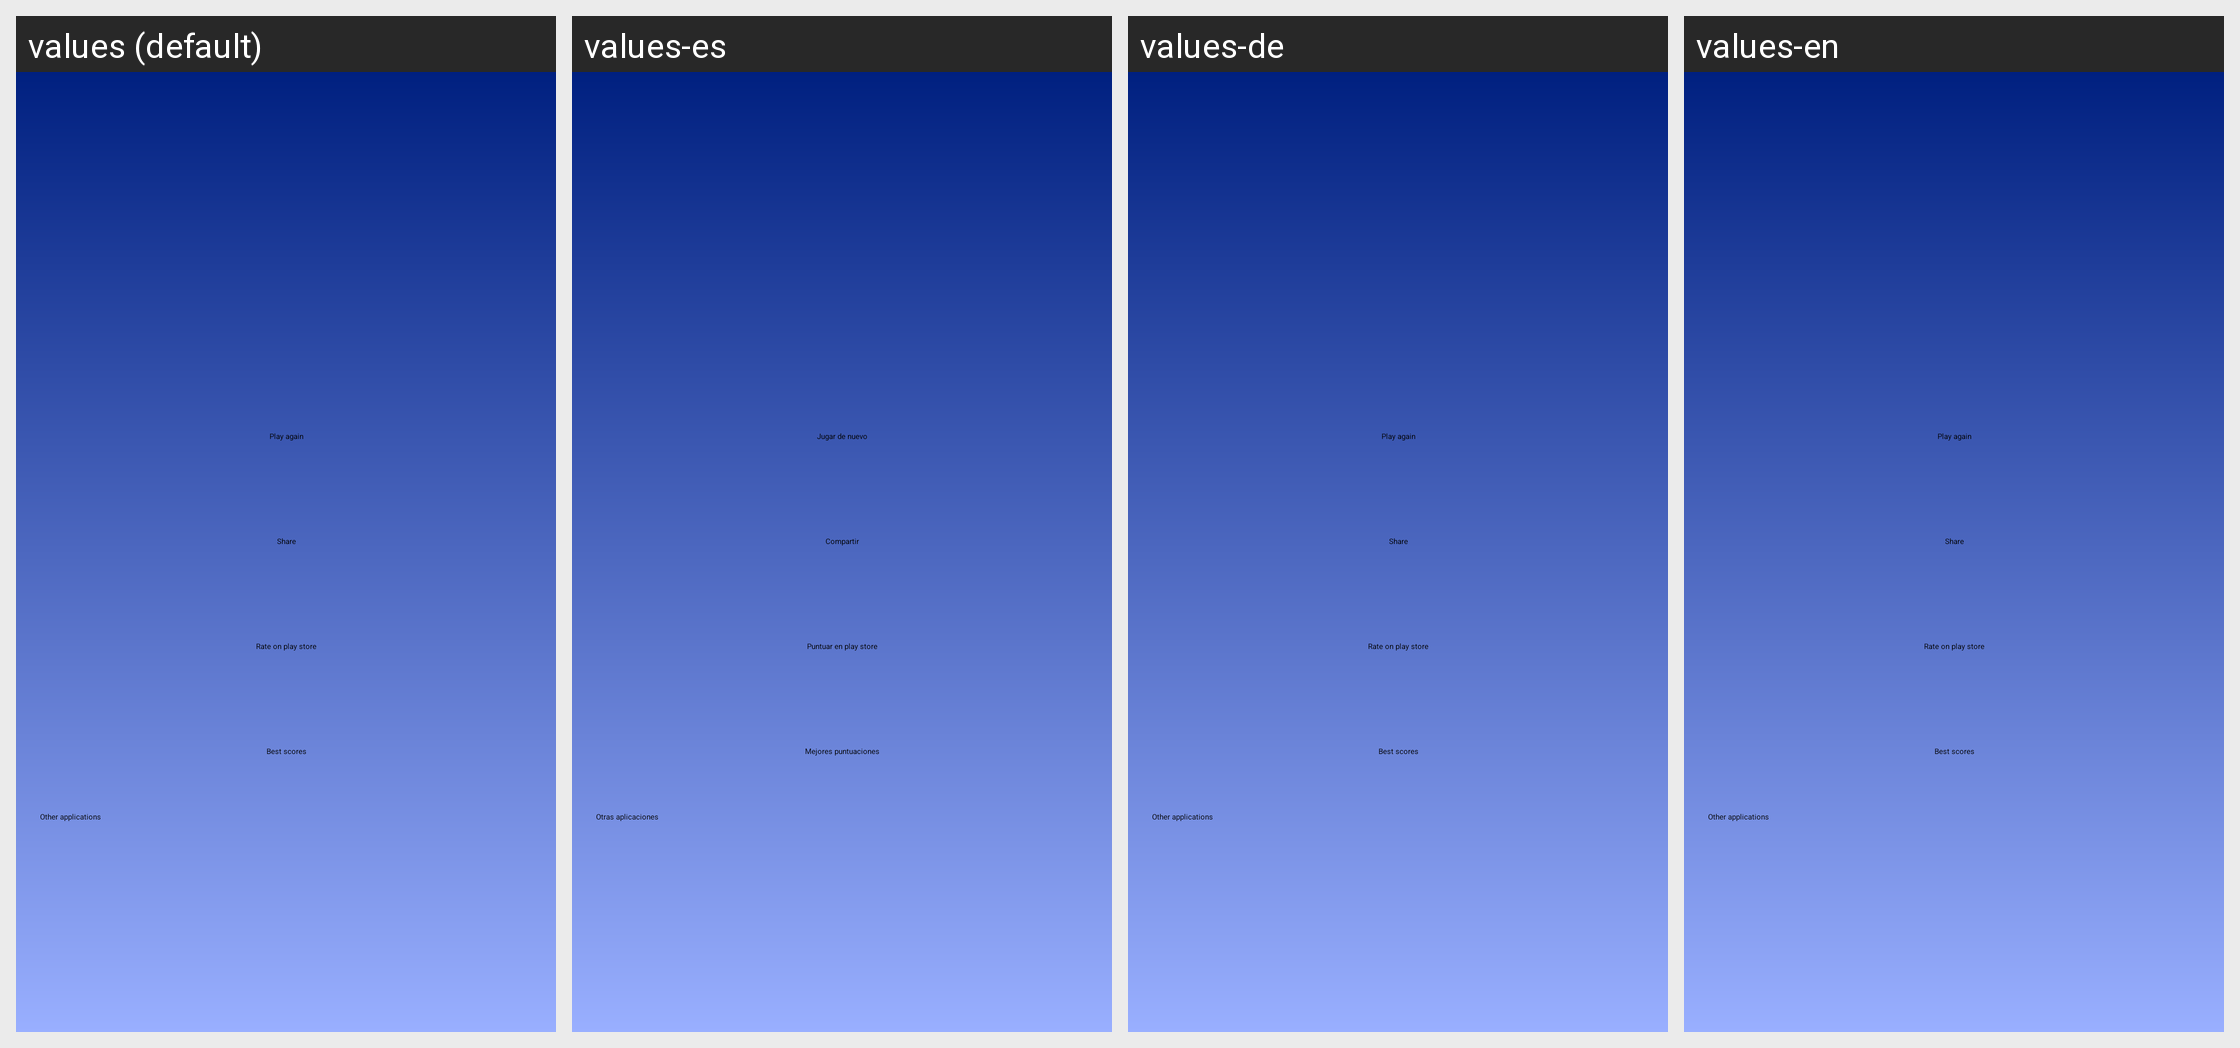

Locale-by-locale string values for the Android screen shown in this grid:
Android screen res/layout/result_fragment.xml rendered under 4 locales, left to right: values (default), values-es, values-de, values-en. Device: Nexus 5 (rendered at 1080×1920; each locale shown at half size, 540×960, under a caption strip naming it); theme AppTheme.
Other locales in the repository, not shown: values-fr, values-it, values-pt.
Strings drawn on this screen, with the default value and each locale's value (text and hints the layout hard-codes, and strings that could not be matched under every locale, appear in the picture but are not listed):

play_again
  values: Play again
  values-es: Jugar de nuevo
  values-de: Play again
  values-en: Play again

share
  values: Share
  values-es: Compartir
  values-de: Share
  values-en: Share

rate_on_play_store
  values: Rate on play store
  values-es: Puntuar en play store
  values-de: Rate on play store
  values-en: Rate on play store

best_score
  values: Best scores
  values-es: Mejores puntuaciones
  values-de: Best scores
  values-en: Best scores

other_apps
  values: Other applications
  values-es: Otras aplicaciones
  values-de: Other applications
  values-en: Other applications
